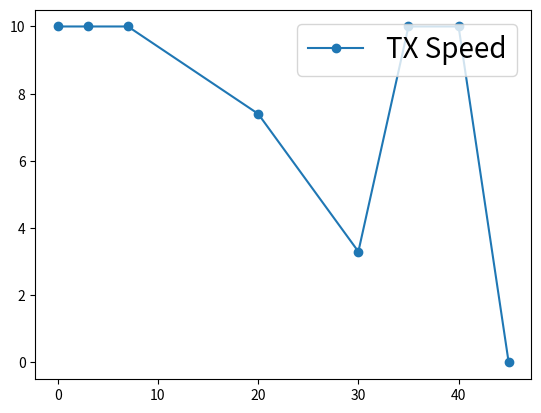

Generate this figure with matplotlib:
import matplotlib.pyplot as plt

distance = [0,3,7,20,30,35,40,45]
speedTx = [10,10,10,7.4,3.3,10,10,0]
plt.plot(distance,speedTx, marker = 'o')
plt.legend(["TX Speed"], prop = { "size": 20 }, loc ="upper right")

plt.show()
